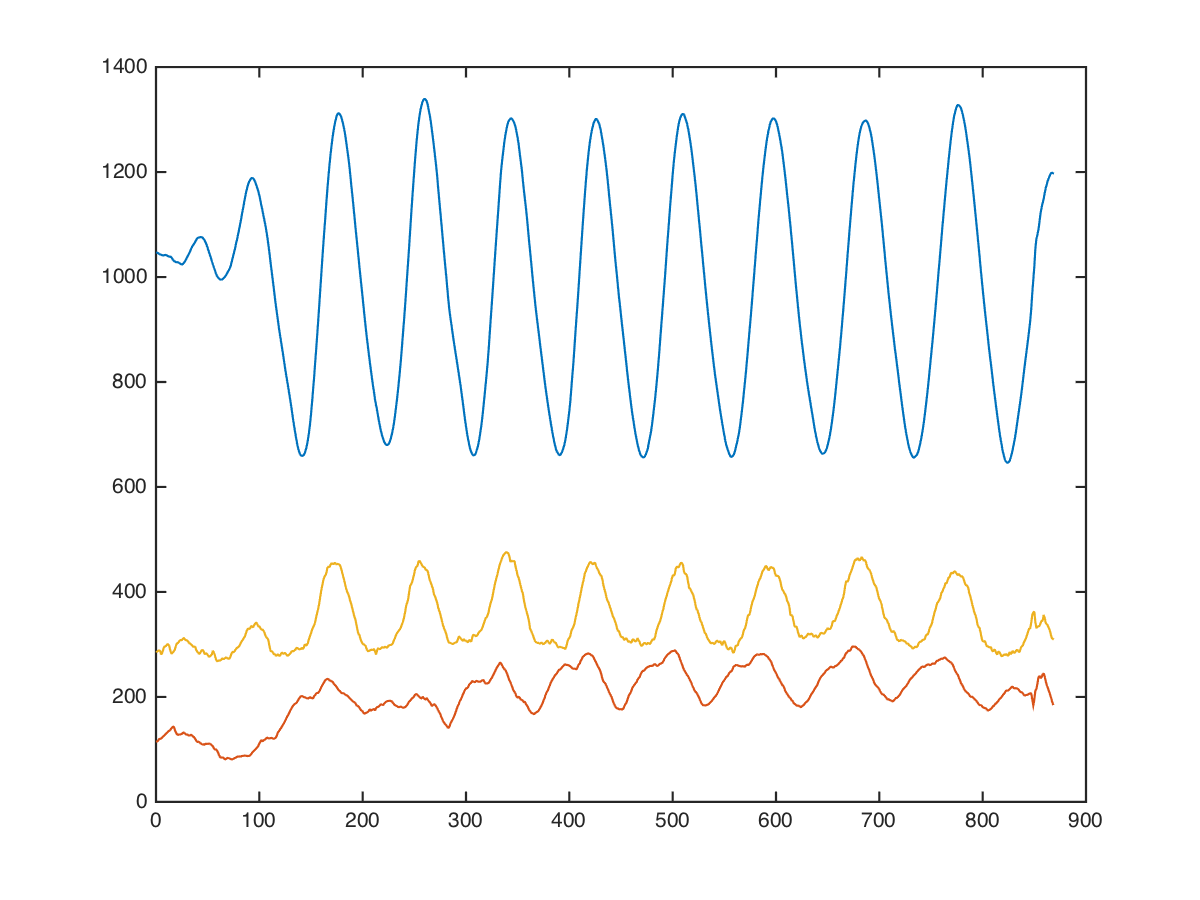

The data file committed next to this chart (first rows):
back, dumbbell-row, , 35, 10, 1072, 56, 152
back, dumbbell-row, , 35, 10, 1049, 17, 175
back, dumbbell-row, , 35, 10, 1040, 16, 138
back, dumbbell-row, , 35, 10, 1033, 53, 143
back, dumbbell-row, , 35, 10, 1010, 71, 304
back, dumbbell-row, , 35, 10, 1029, 79, 249
back, dumbbell-row, , 35, 10, 1039, 31, 163
back, dumbbell-row, , 35, 10, 1040, 31, 159
back, dumbbell-row, , 35, 10, 1033, 39, 327
back, dumbbell-row, , 35, 10, 1065, 118, 269
back, dumbbell-row, , 35, 10, 1104, 136, 165
back, dumbbell-row, , 35, 10, 1100, 130, 280
back, dumbbell-row, , 35, 10, 1096, 86, 465
back, dumbbell-row, , 35, 10, 1037, -16, 688
back, dumbbell-row, , 35, 10, 1119, -2, 426
back, dumbbell-row, , 35, 10, 1160, 33, 157
back, dumbbell-row, , 35, 10, 1144, 89, 134
back, dumbbell-row, , 35, 10, 1131, 233, 141
back, dumbbell-row, , 35, 10, 1118, 306, 95
back, dumbbell-row, , 35, 10, 1097, 327, 166
back, dumbbell-row, , 35, 10, 1102, 236, 219
back, dumbbell-row, , 35, 10, 1107, 122, 68
back, dumbbell-row, , 35, 10, 1073, 110, -18
back, dumbbell-row, , 35, 10, 1074, 85, 203
back, dumbbell-row, , 35, 10, 1079, 6, 380
back, dumbbell-row, , 35, 10, 1044, -48, 260
back, dumbbell-row, , 35, 10, 1009, 82, 236
back, dumbbell-row, , 35, 10, 988, 222, 399
back, dumbbell-row, , 35, 10, 1002, 186, 443
back, dumbbell-row, , 35, 10, 1027, 141, 399
back, dumbbell-row, , 35, 10, 1022, 152, 402
back, dumbbell-row, , 35, 10, 1008, 178, 443
back, dumbbell-row, , 35, 10, 985, 72, 471
back, dumbbell-row, , 35, 10, 958, 74, 463
back, dumbbell-row, , 35, 10, 992, 197, 381
back, dumbbell-row, , 35, 10, 1013, 214, 359
back, dumbbell-row, , 35, 10, 1004, 208, 232
back, dumbbell-row, , 35, 10, 950, 265, 308
back, dumbbell-row, , 35, 10, 946, 296, 605
back, dumbbell-row, , 35, 10, 966, 212, 495
back, dumbbell-row, , 35, 10, 1018, 103, 396
back, dumbbell-row, , 35, 10, 1027, 163, 300
back, dumbbell-row, , 35, 10, 1039, 173, 79
back, dumbbell-row, , 35, 10, 1037, 155, 125
back, dumbbell-row, , 35, 10, 1069, 121, 214
back, dumbbell-row, , 35, 10, 1101, 75, 318
back, dumbbell-row, , 35, 10, 1073, 96, 362
back, dumbbell-row, , 35, 10, 1084, 9, 293
back, dumbbell-row, , 35, 10, 1030, 22, 260
back, dumbbell-row, , 35, 10, 994, -21, 333
back, dumbbell-row, , 35, 10, 1048, 80, 233
back, dumbbell-row, , 35, 10, 1008, 72, 295
back, dumbbell-row, , 35, 10, 977, 173, 117
back, dumbbell-row, , 35, 10, 976, 100, 150
back, dumbbell-row, , 35, 10, 976, 74, -64
back, dumbbell-row, , 35, 10, 991, 196, 394
back, dumbbell-row, , 35, 10, 1021, 137, 469
back, dumbbell-row, , 35, 10, 1059, 107, 458
back, dumbbell-row, , 35, 10, 1057, 152, 333
back, dumbbell-row, , 35, 10, 1056, 213, 359
back, dumbbell-row, , 35, 10, 1030, 231, 303
... 857 more rows
